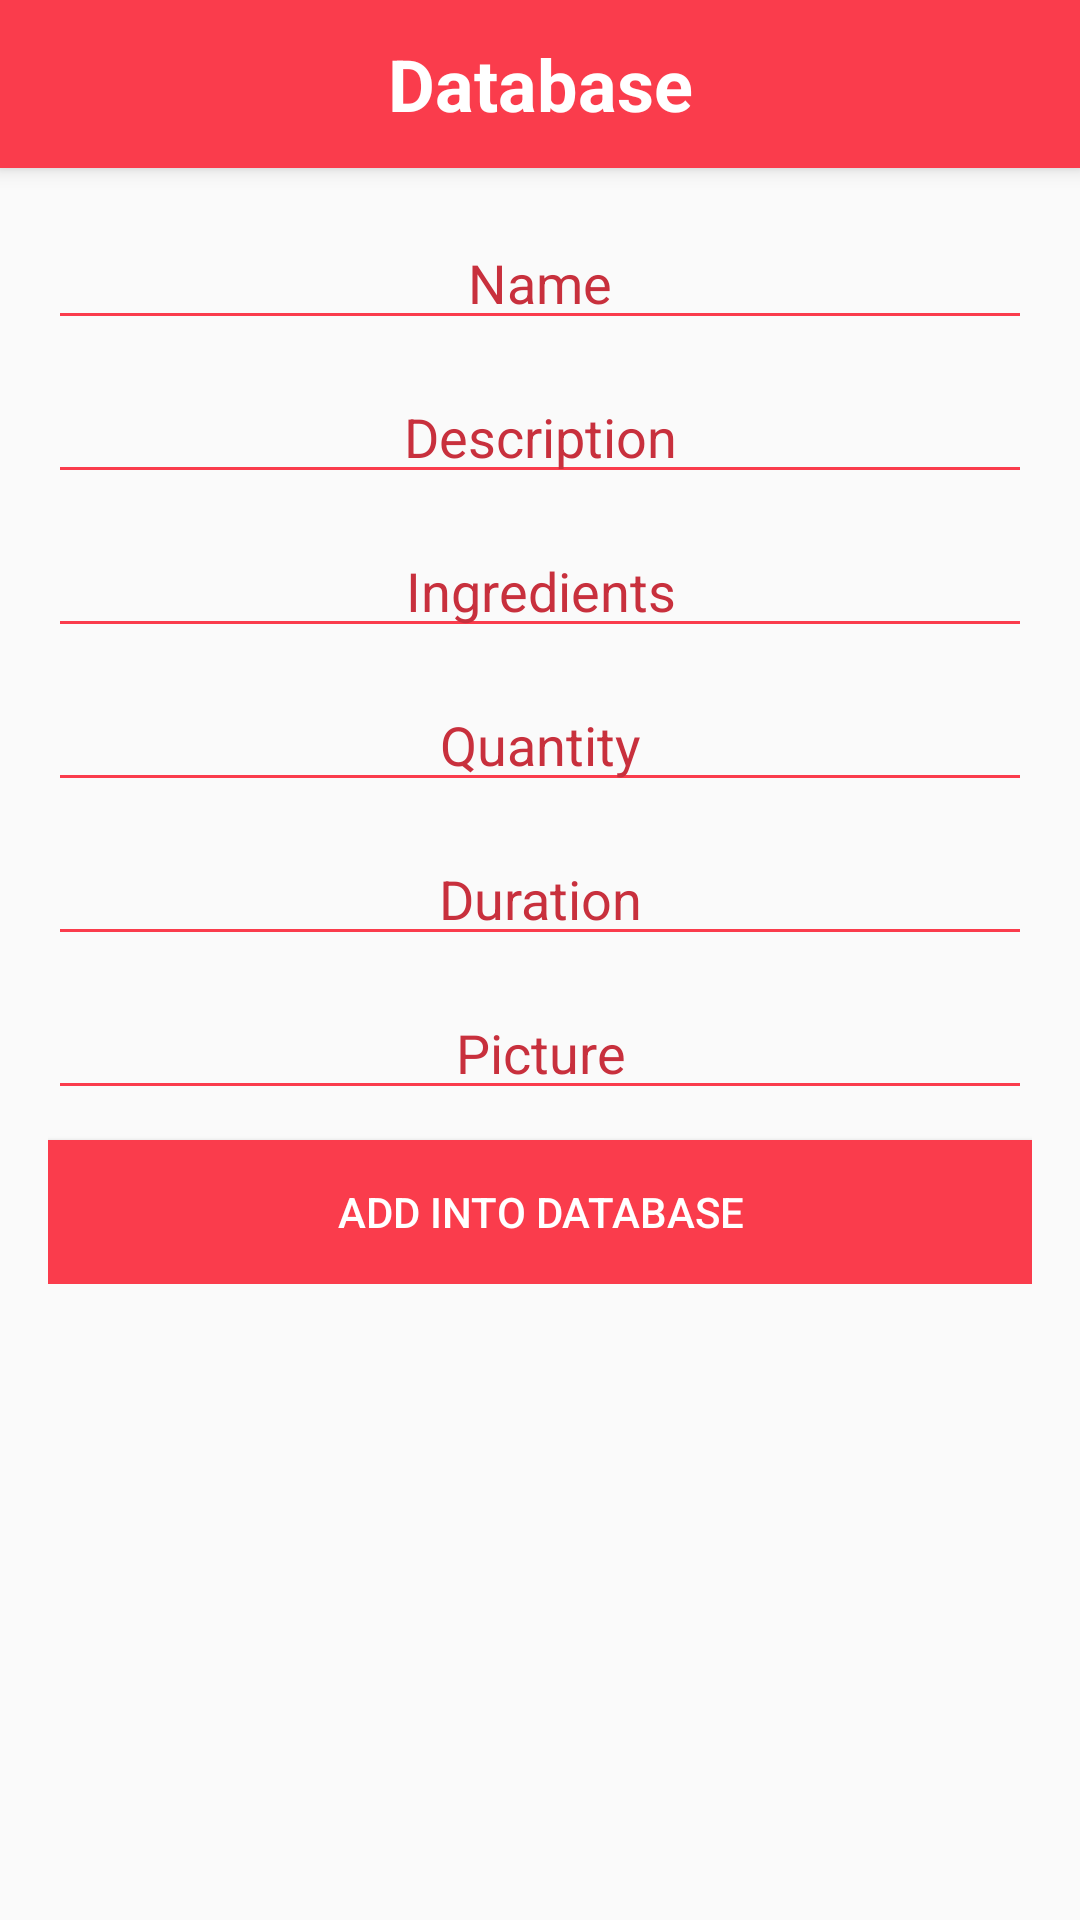

The Android layout XML behind this screen, and the referenced resources:
<!-- AndroidManifest.xml: application theme AppTheme -->
<!-- res/layout/activity_database.xml -->
<?xml version="1.0" encoding="utf-8"?>
<LinearLayout xmlns:android="http://schemas.android.com/apk/res/android"
    xmlns:tools="http://schemas.android.com/tools"
    android:layout_width="match_parent"
    android:layout_height="match_parent"
    android:orientation="vertical"
    tools:context="com.akitektuo.cheffy.activity.DatabaseActivity">

    <RelativeLayout
        android:layout_width="match_parent"
        android:layout_height="56dp"
        android:background="@color/colorPrimary"
        android:elevation="4dp">

        <Button
            android:id="@+id/button_database_back"
            android:layout_width="40dp"
            android:layout_height="40dp"
            android:layout_centerVertical="true"
            android:layout_margin="5dp"
            android:background="@drawable/back_white" />

        <TextView
            android:layout_width="match_parent"
            android:layout_height="match_parent"
            android:gravity="center"
            android:text="Database"
            android:textColor="@color/white"
            android:textSize="24sp"
            android:textStyle="bold" />

    </RelativeLayout>

    <ScrollView
        android:layout_width="match_parent"
        android:layout_height="match_parent"
        android:clipToPadding="false"
        android:padding="16dp"
        android:scrollbars="none">

        <LinearLayout
            android:layout_width="match_parent"
            android:layout_height="wrap_content"
            android:orientation="vertical">

            <EditText
                android:id="@+id/edit_name"
                android:layout_width="match_parent"
                android:layout_height="wrap_content"
                android:layout_marginBottom="10dp"
                android:backgroundTint="@color/colorPrimary"
                android:gravity="center"
                android:hint="Name"
                android:textColor="@color/colorPrimary"
                android:textColorHint="@color/colorPrimaryDark" />

            <EditText
                android:id="@+id/edit_description"
                android:layout_width="match_parent"
                android:layout_height="wrap_content"
                android:layout_marginBottom="10dp"
                android:backgroundTint="@color/colorPrimary"
                android:gravity="center"
                android:hint="Description"
                android:textColor="@color/colorPrimary"
                android:textColorHint="@color/colorPrimaryDark" />

            <EditText
                android:id="@+id/edit_ingredients"
                android:layout_width="match_parent"
                android:layout_height="wrap_content"
                android:layout_marginBottom="10dp"
                android:backgroundTint="@color/colorPrimary"
                android:gravity="center"
                android:hint="Ingredients"
                android:textColor="@color/colorPrimary"
                android:textColorHint="@color/colorPrimaryDark" />

            <EditText
                android:id="@+id/edit_quantity"
                android:layout_width="match_parent"
                android:layout_height="wrap_content"
                android:layout_marginBottom="10dp"
                android:backgroundTint="@color/colorPrimary"
                android:gravity="center"
                android:hint="Quantity"
                android:textColor="@color/colorPrimary"
                android:textColorHint="@color/colorPrimaryDark" />

            <EditText
                android:id="@+id/edit_duration"
                android:layout_width="match_parent"
                android:layout_height="wrap_content"
                android:layout_marginBottom="10dp"
                android:backgroundTint="@color/colorPrimary"
                android:gravity="center"
                android:hint="Duration"
                android:textColor="@color/colorPrimary"
                android:textColorHint="@color/colorPrimaryDark" />

            <EditText
                android:id="@+id/edit_picture"
                android:layout_width="match_parent"
                android:layout_height="wrap_content"
                android:layout_marginBottom="10dp"
                android:backgroundTint="@color/colorPrimary"
                android:gravity="center"
                android:hint="Picture"
                android:textColor="@color/colorPrimary"
                android:textColorHint="@color/colorPrimaryDark" />

            <Button
                android:id="@+id/button_save"
                android:layout_width="match_parent"
                android:layout_height="wrap_content"
                android:background="@color/colorPrimary"
                android:text="Add into Database"
                android:textColor="@color/white" />

        </LinearLayout>

    </ScrollView>

</LinearLayout>
<!-- resources referenced by this layout -->
<resources>
  <color name="colorPrimary">#FA3C4C</color>
  <color name="colorPrimaryDark">#C8303D</color>
  <color name="white">#FFFFFF</color>
  <style name="AppTheme" parent="Theme.AppCompat.Light.DarkActionBar">
          <item name="colorPrimary">@color/colorPrimary</item>
          <item name="colorPrimaryDark">@color/colorPrimaryDark</item>
          <item name="colorAccent">@color/white</item>
          <item name="windowActionBar">false</item>
          <item name="windowNoTitle">true</item>
      </style>
</resources>
